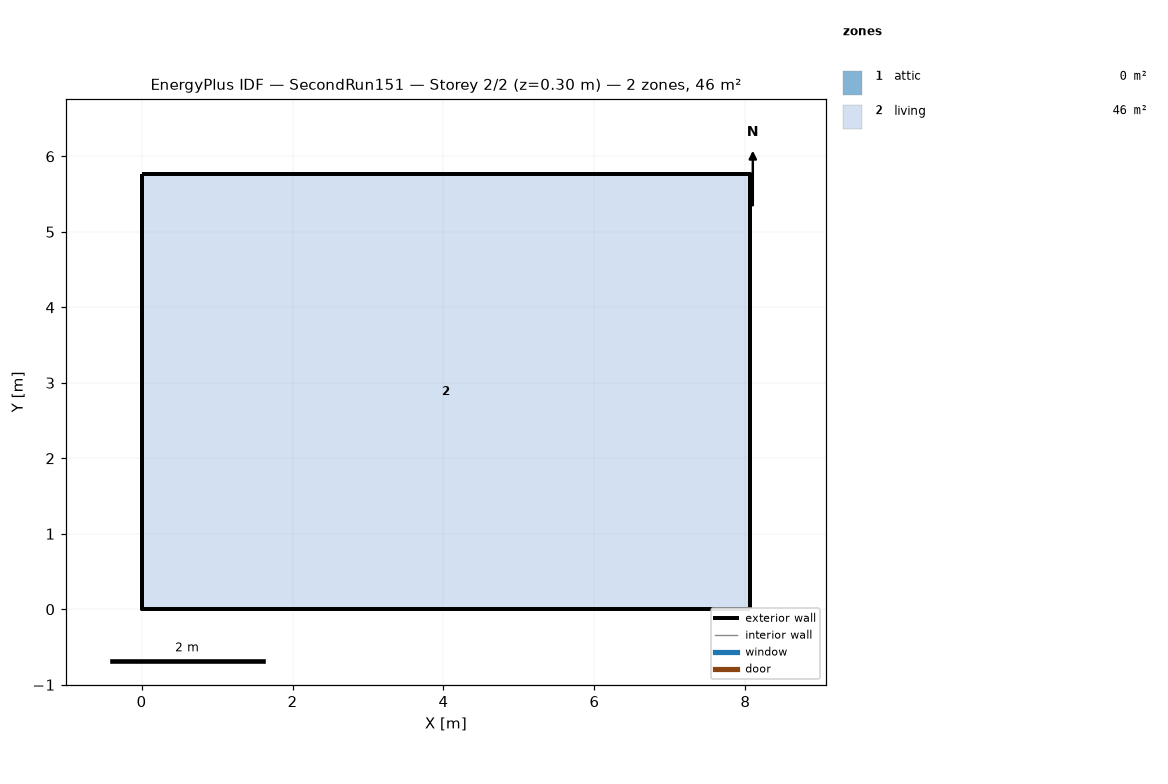
=== STOREY PLAN SPEC (per zone: floor XY polygon, exterior-wall plan segments, windows/doors) ===
zone 1: attic  (0.0 m²)
  exterior wall: (8.06, 0.00) – (8.06, 5.76) – (8.06, 2.88)  [8.6 m]
  exterior wall: (0.00, 5.76) – (0.00, 0.00) – (0.00, 2.88)  [8.6 m]
zone 2: living  (46.5 m²)
  floor: (0.00, 0.00) (0.00, 5.76) (8.06, 5.76) (8.06, 0.00)
  exterior wall: (0.00, 0.00) – (8.06, 0.00)  [8.1 m]
  exterior wall: (8.06, 0.00) – (8.06, 5.76)  [5.8 m]
  exterior wall: (8.06, 5.76) – (0.00, 5.76)  [8.1 m]
  exterior wall: (0.00, 5.76) – (0.00, 0.00)  [5.8 m]

=== DERIVED (storey summary) ===
Building: SecondRun151
Storey: 2 of 2  (floor level z = 0.30 m)
Storey gross floor area: 46.5 m²
Zones on this storey: 2
  - attic: floor 0.0 m²; exterior wall 17.3 m (7.9 m²); WWR 0.0%
  - living: floor 46.5 m²; exterior wall 27.6 m (134.8 m²); WWR 0.0%
Zone adjacency: (none detected)